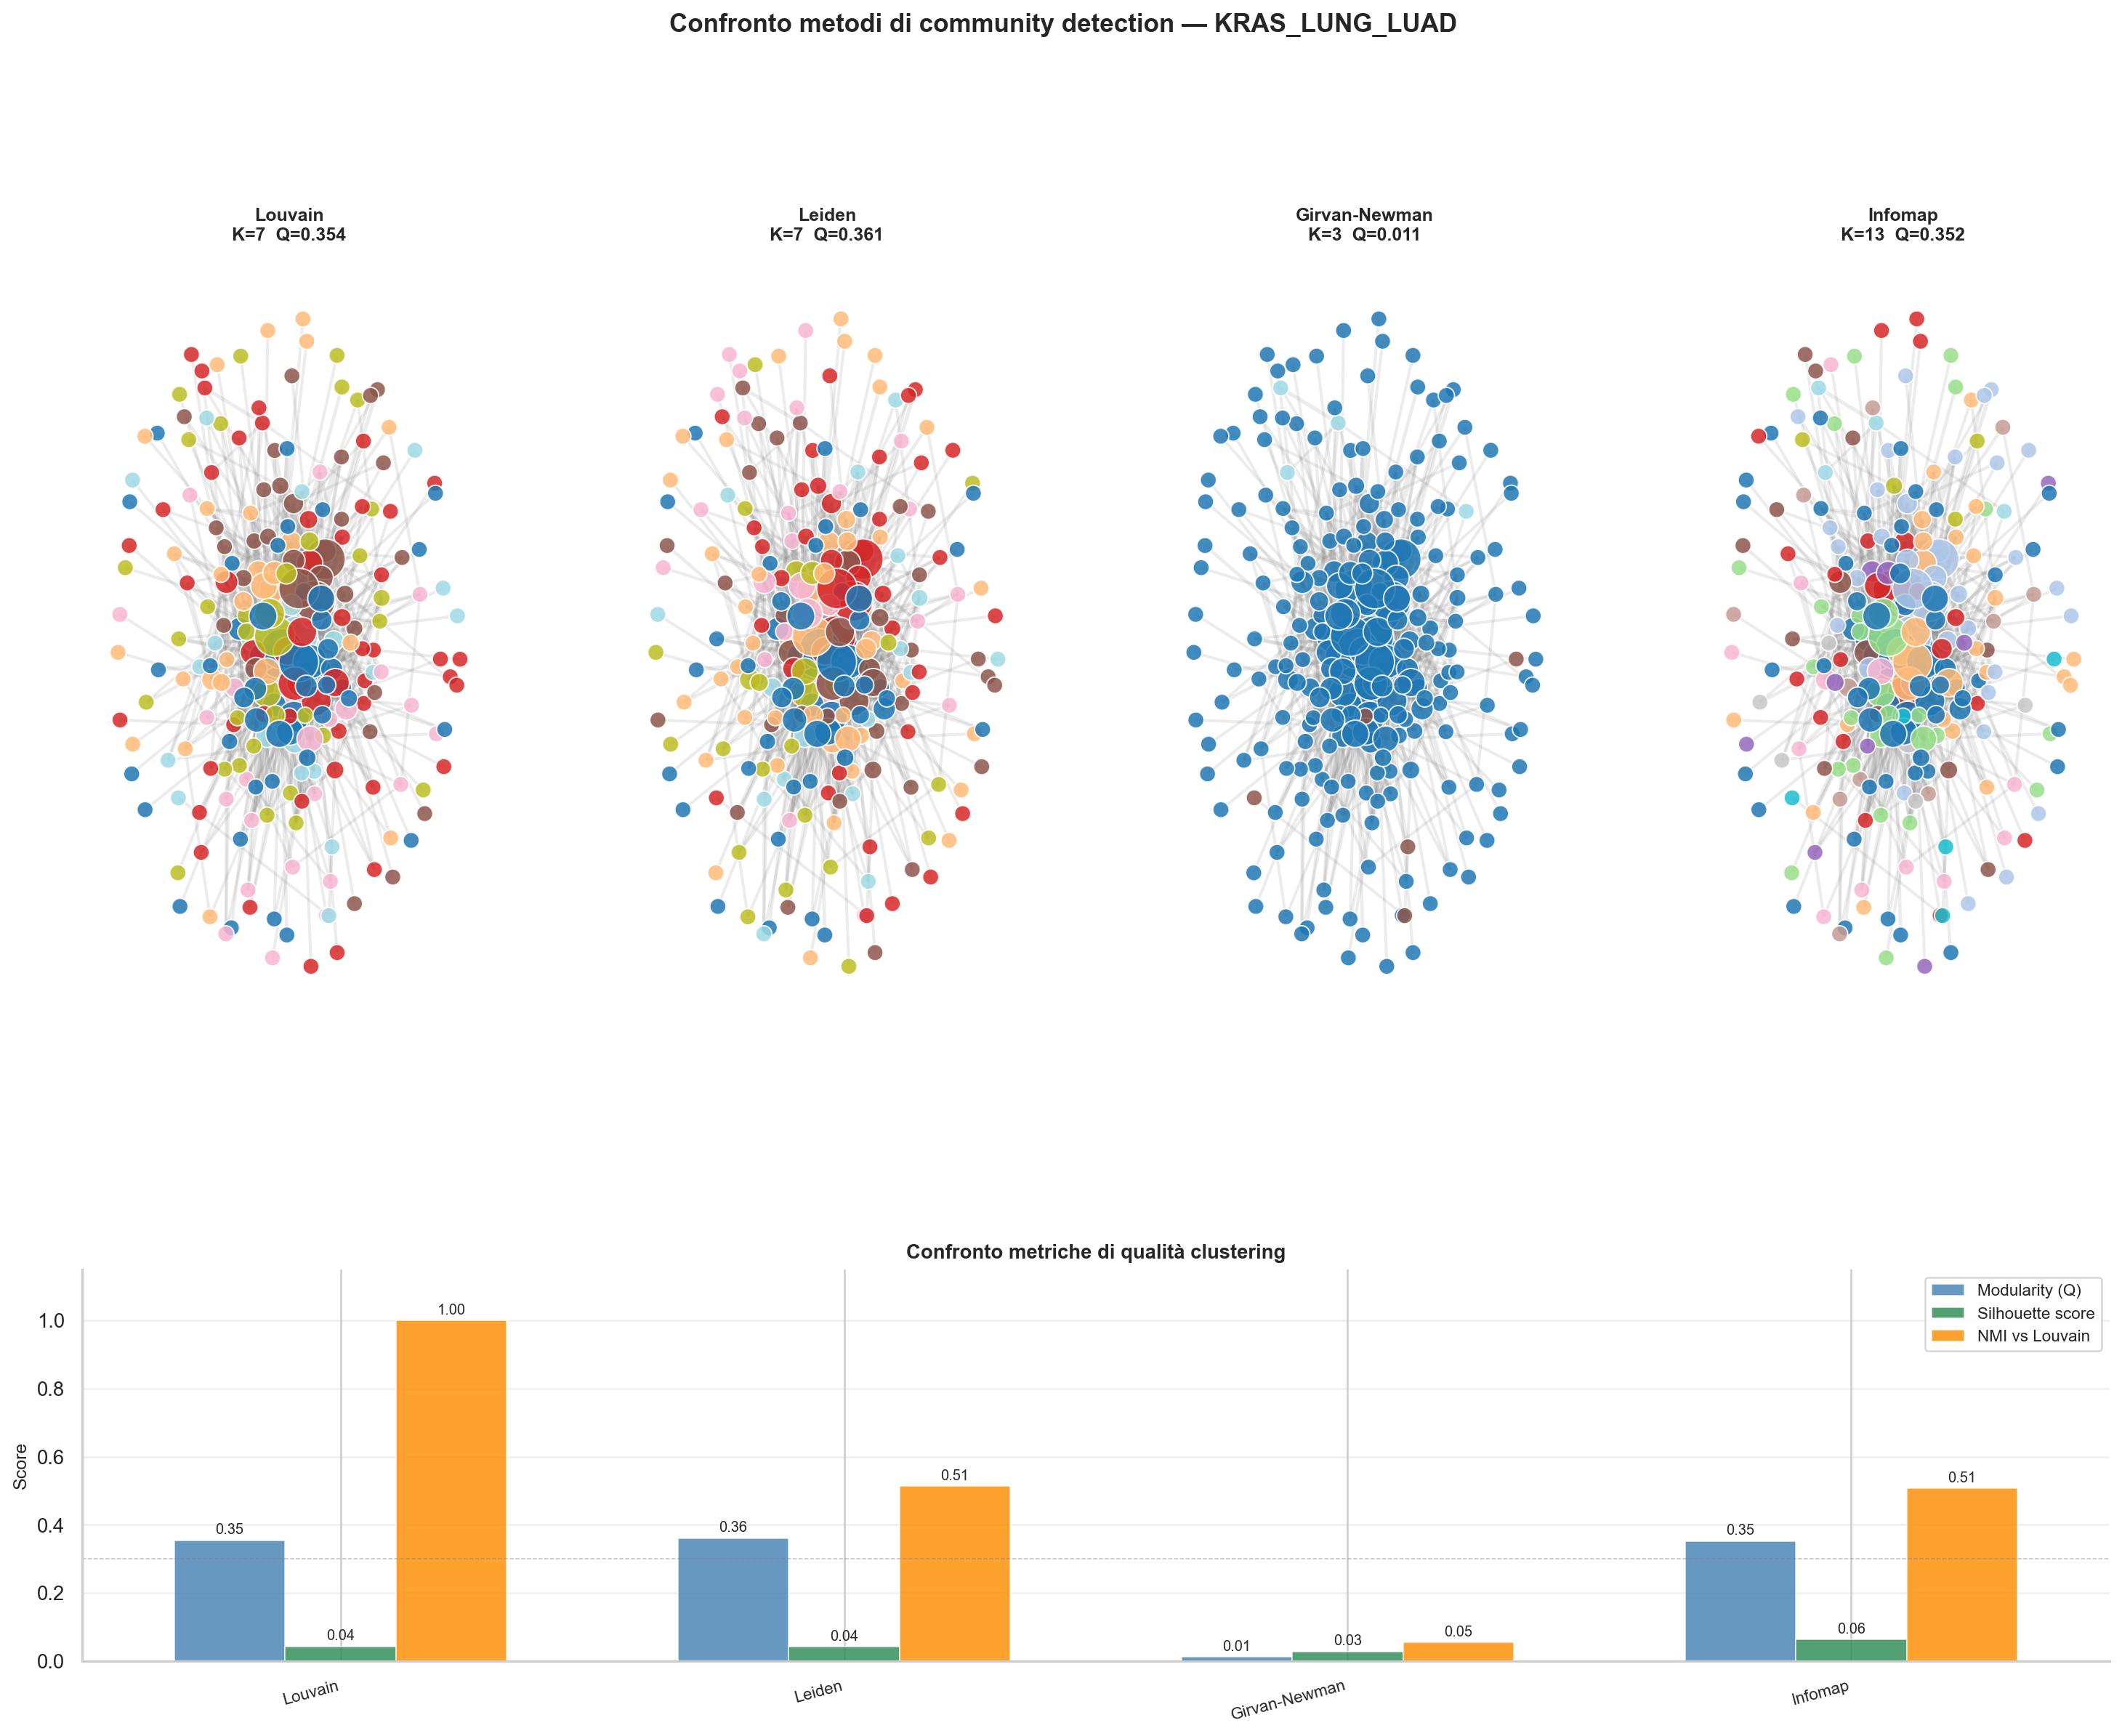

The file beside this chart, header and first rows:
Metodo	K	Modularity	Silhouette	NMI vs Louvain	Tempo (s)
Louvain	7	0.3538	0.0424	1.0	0.01
Leiden	7	0.3609	0.0422	0.5128	0.0
Girvan-Newman	3	0.0113	0.028	0.0539	4.73
Infomap	13	0.3519	0.0635	0.5064	0.01
